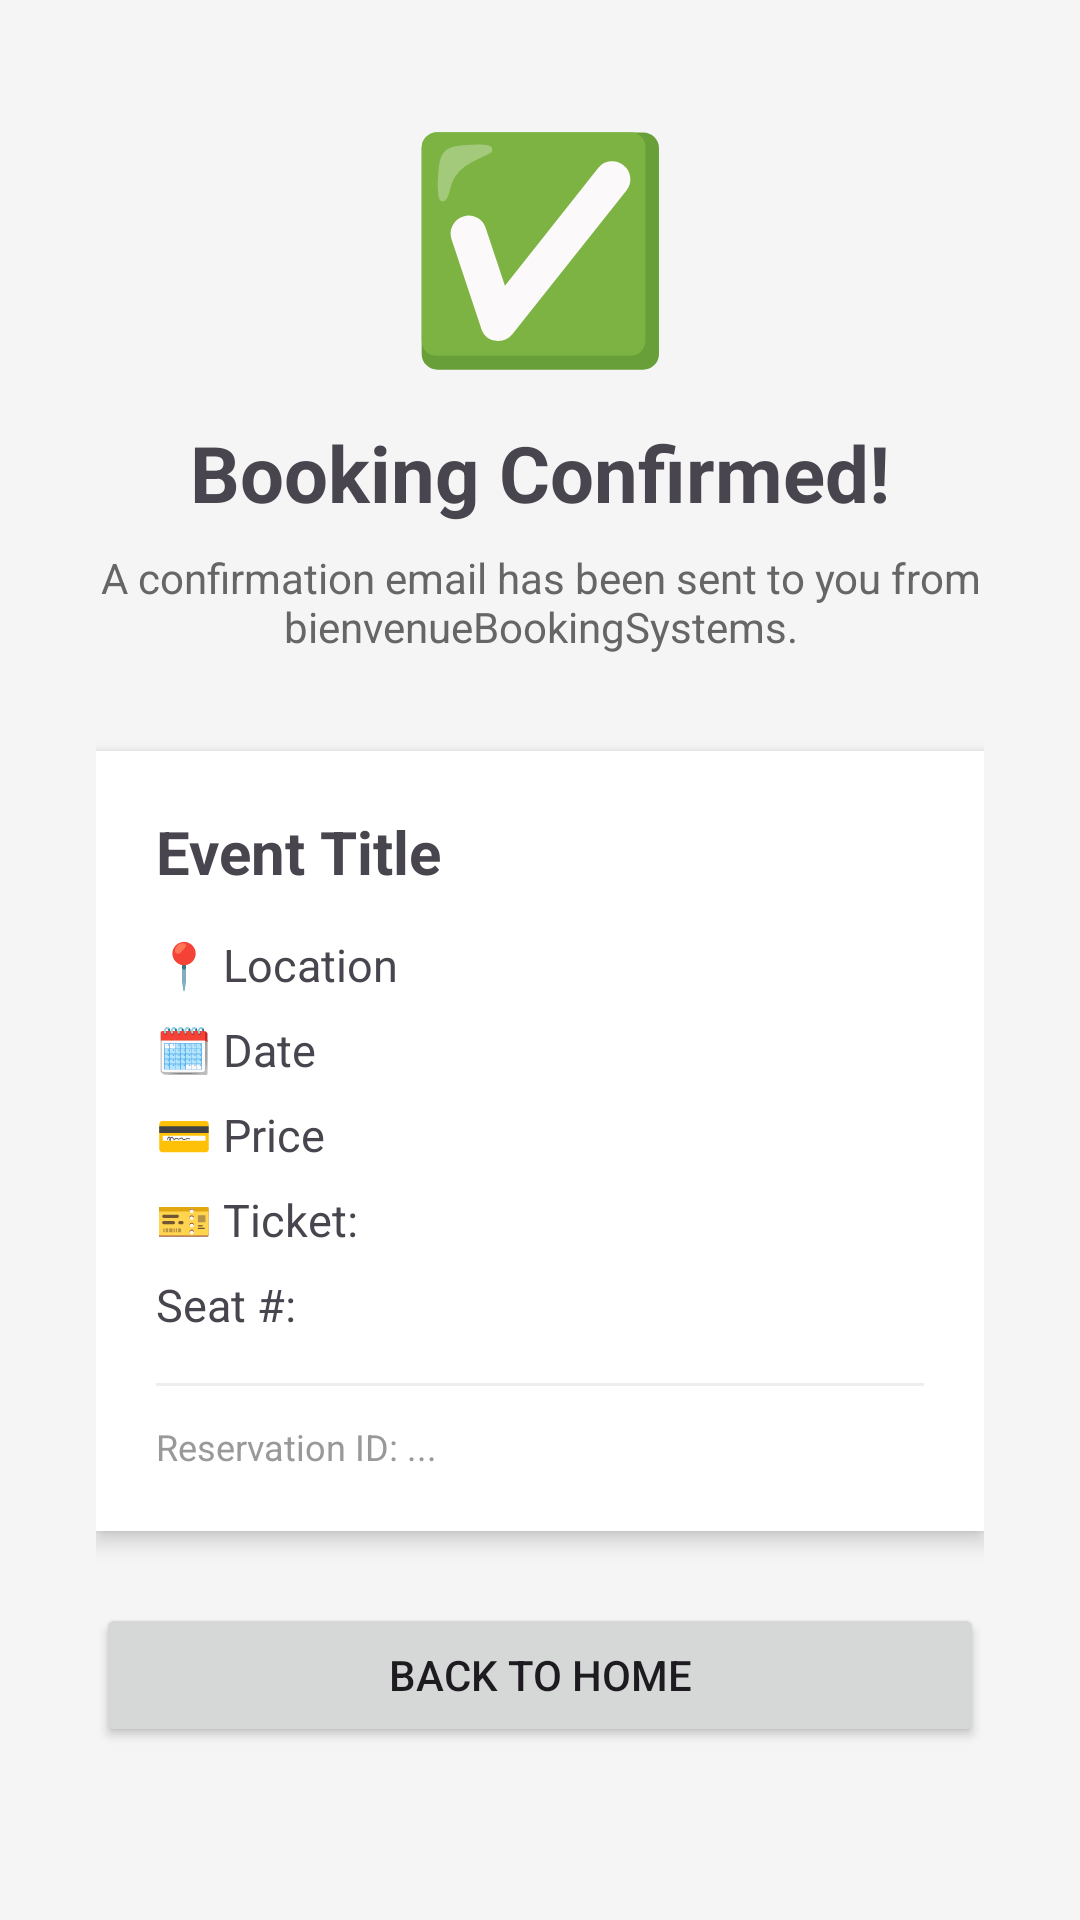

Layout XML and referenced resources for this Android screen:
<!-- AndroidManifest.xml: application theme Theme.BookingApp -->
<!-- res/layout/activity_booking_confirmed.xml -->
<?xml version="1.0" encoding="utf-8"?>
<ScrollView
    xmlns:android="http://schemas.android.com/apk/res/android"
    android:layout_width="match_parent"
    android:layout_height="match_parent"
    android:background="#F5F5F5">

    <LinearLayout
        android:layout_width="match_parent"
        android:layout_height="wrap_content"
        android:orientation="vertical"
        android:gravity="center"
        android:padding="32dp">

        
        <TextView
            android:layout_width="wrap_content"
            android:layout_height="wrap_content"
            android:text="✅"
            android:textSize="72sp"
            android:layout_marginBottom="12dp"/>

        
        <TextView
            android:layout_width="wrap_content"
            android:layout_height="wrap_content"
            android:text="Booking Confirmed!"
            android:textSize="26sp"
            android:textStyle="bold"
            android:layout_marginBottom="8dp"/>

        
        <TextView
            android:layout_width="wrap_content"
            android:layout_height="wrap_content"
            android:text="A confirmation email has been sent to you from bienvenueBookingSystems."
            android:textSize="14sp"
            android:textColor="#666666"
            android:gravity="center"
            android:layout_marginBottom="32dp"/>

        
        <LinearLayout
            android:layout_width="match_parent"
            android:layout_height="wrap_content"
            android:orientation="vertical"
            android:background="@android:color/white"
            android:padding="20dp"
            android:elevation="4dp"
            android:layout_marginBottom="24dp">

            
            <TextView
                android:id="@+id/confirmedEventTitle"
                android:layout_width="wrap_content"
                android:layout_height="wrap_content"
                android:textSize="20sp"
                android:textStyle="bold"
                android:layout_marginBottom="14dp"
                android:text="Event Title"/>

            
            <TextView
                android:id="@+id/confirmedLocation"
                android:layout_width="wrap_content"
                android:layout_height="wrap_content"
                android:textSize="15sp"
                android:layout_marginBottom="8dp"
                android:text="📍 Location"/>

            
            <TextView
                android:id="@+id/confirmedDate"
                android:layout_width="wrap_content"
                android:layout_height="wrap_content"
                android:textSize="15sp"
                android:layout_marginBottom="8dp"
                android:text="🗓 Date"/>

            
            <TextView
                android:id="@+id/confirmedPrice"
                android:layout_width="wrap_content"
                android:layout_height="wrap_content"
                android:textSize="15sp"
                android:layout_marginBottom="8dp"
                android:text="💳 Price"/>

            
            <TextView
                android:id="@+id/confirmedTicketId"
                android:layout_width="wrap_content"
                android:layout_height="wrap_content"
                android:textSize="15sp"
                android:layout_marginBottom="8dp"
                android:text="🎫 Ticket: " />

            
            <TextView
                android:id="@+id/confirmedSeatNumber"
                android:layout_width="wrap_content"
                android:layout_height="wrap_content"
                android:textSize="15sp"
                android:layout_marginBottom="8dp"
                android:text="Seat #: "
                />

            
            <View
                android:layout_width="match_parent"
                android:layout_height="1dp"
                android:background="#EEEEEE"
                android:layout_marginTop="8dp"
                android:layout_marginBottom="12dp"/>

            
            <TextView
                android:id="@+id/confirmedReservationId"
                android:layout_width="wrap_content"
                android:layout_height="wrap_content"
                android:textSize="12sp"
                android:textColor="#999999"
                android:text="Reservation ID: ..."/>

        </LinearLayout>

        
        <Button
            android:id="@+id/goHomeBtn"
            android:layout_width="match_parent"
            android:layout_height="wrap_content"
            android:text="Back to Home"/>

    </LinearLayout>
</ScrollView>
<!-- resources referenced by this layout -->
<resources>
  <style name="Theme.BookingApp" parent="Base.Theme.BookingApp" />
  <style name="Base.Theme.BookingApp" parent="Theme.Material3.DayNight.NoActionBar">
          <item name="colorPrimary">@color/app_primary</item>
          <item name="colorOnPrimary">@color/app_on_primary</item>
          <item name="colorSecondary">@color/app_secondary</item>
          <item name="colorOnSecondary">@color/app_on_secondary</item>
          <item name="colorError">@color/app_error</item>
          <item name="android:statusBarColor">@android:color/transparent</item>
          <item name="android:navigationBarColor">@android:color/transparent</item>
      </style>
  <color name="app_primary">#1E3A8A</color>
  <color name="app_on_primary">#FFFFFFFF</color>
  <color name="app_secondary">#0F766E</color>
  <color name="app_on_secondary">#FFFFFFFF</color>
  <color name="app_error">#B3261E</color>
</resources>
